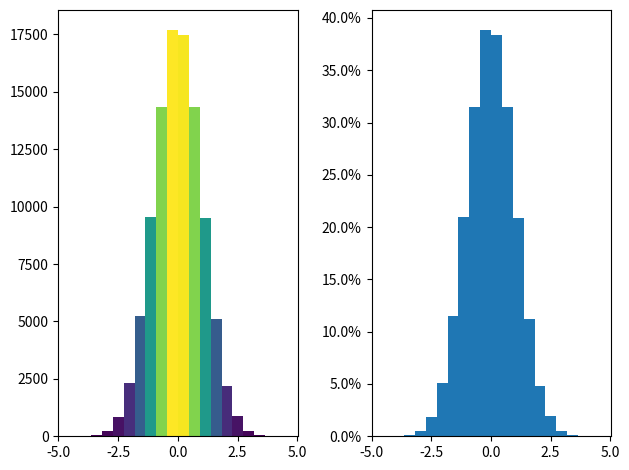

Recreate this plot in Python.
import matplotlib.pyplot as plt
import numpy as np

from matplotlib import colors
from matplotlib.ticker import PercentFormatter

# Create a random number generator with a fixed seed for reproducibility

if __name__ == '__main__':
    rng = np.random.default_rng(19680801)

    N_points = 100000
    n_bins = 20

# Generate two normal distributions
    dist1 = rng.standard_normal(N_points)
    dist2 = 0.4 * rng.standard_normal(N_points) + 5

    fig, axs = plt.subplots(1, 2, tight_layout=True)

# N is the count in each bin, bins is the lower-limit of the bin
    N, bins, patches = axs[0].hist(dist1, bins=n_bins)

# We'll color code by height, but you could use any scalar
    fracs = N / N.max()

# we need to normalize the data to 0..1 for the full range of the colormap
    norm = colors.Normalize(fracs.min(), fracs.max())

# Now, we'll loop through our objects and set the color of each accordingly
    for thisfrac, thispatch in zip(fracs, patches):
        color = plt.cm.viridis(norm(thisfrac))
        thispatch.set_facecolor(color)

# We can also normalize our inputs by the total number of counts
    axs[1].hist(dist1, bins=n_bins, density=True)

# Now we format the y-axis to display percentage
    axs[1].yaxis.set_major_formatter(PercentFormatter(xmax=1))
    plt.show()
